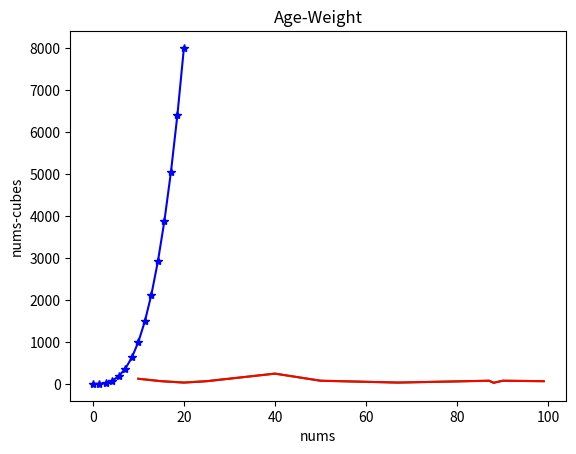

Here is the Python script that generated this plot:
import numpy as np
import matplotlib.pyplot as plt

age_list=[10,15,20,25,40,50,67,87,88,90,99]

weight_list=[123,65,32,65,245,76,32,76,27,76,65]

plt.plot(age_list,weight_list,"g") # y->yellow r,g,b kullanabiliyoruz çizilecek çizginin rengi için
#pl.plot(x ekseni,y ekseni)
plt.xlabel("age") #x eksenini isimlendiriyoruz
plt.ylabel("weight")#y eksenini isimlendiriyoruz
plt.title("Age-Weight") #TABLONUN başlıgı
plt.savefig("first table.png") #kaydediyor.
plt.show() #plt show çalıştıktan sonra ekranı temizler o yüzden öncesinde kaydetmemiz gerekir

print("---------")
np_age_list=np.array(age_list)
np_weight_list=np.array(weight_list)

plt.plot(np_age_list,np_weight_list,"r")
plt.show()

nump_arr1=np.linspace(0,20,15) #linspace fonksiyonu 0dan 20ye kadar 15 tane sayı üretecek ve bunlar eşit aralıklı olacak
nump_arr2=nump_arr1**3
plt.plot(nump_arr1,nump_arr2,"b*-")#*data pointleri göstererek çizer
plt.xlabel("nums")
plt.ylabel("nums-cubes")
plt.savefig("exponential test.png")
plt.show()